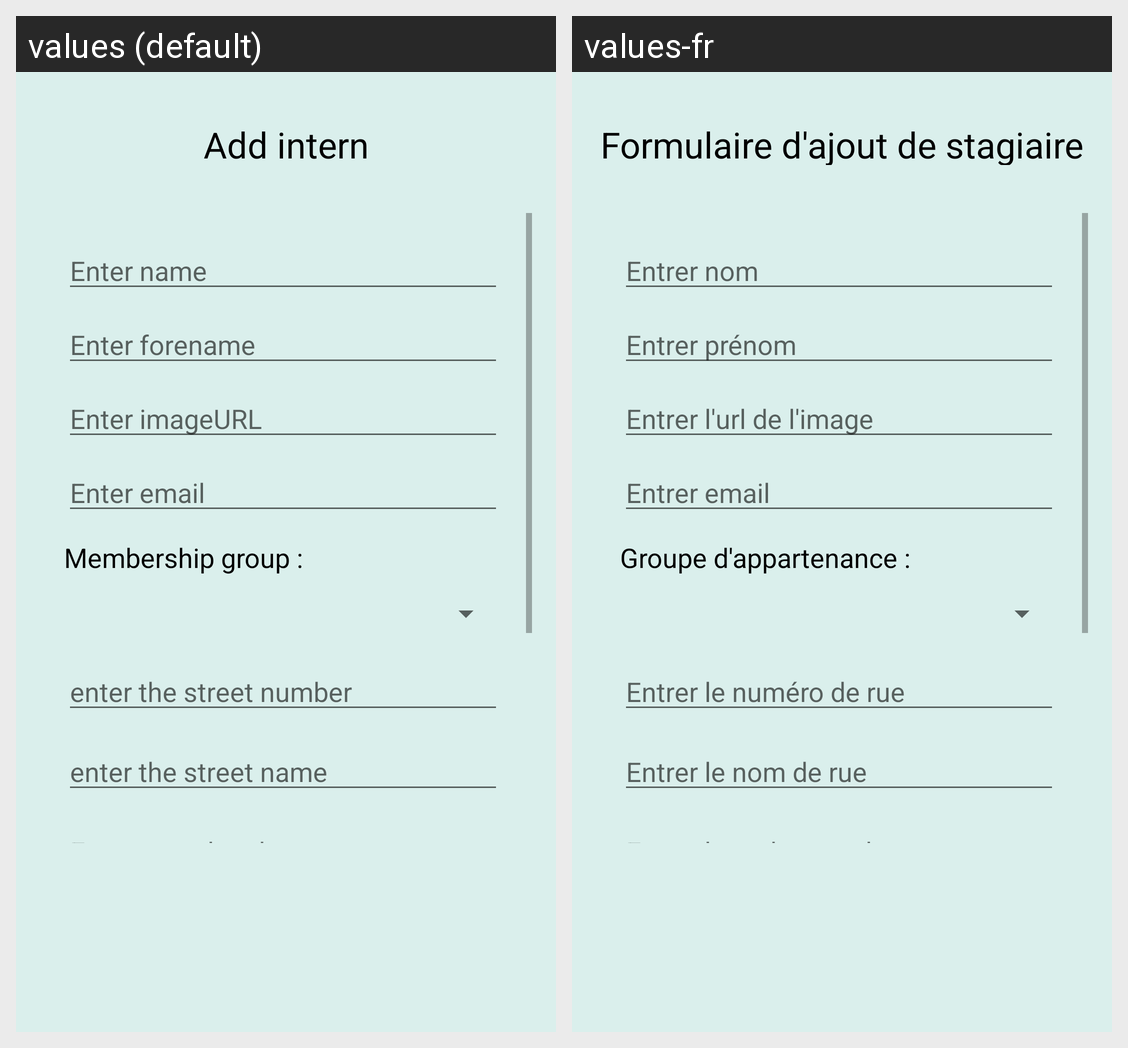

For this localized Android screen grid, give each drawn string resource with its value in every locale shown.
Android screen res/layout/activity_formulaire_stagiaire.xml rendered under 2 locales, left to right: values (default), values-fr. Device: Nexus 5 (rendered at 1080×1920; each locale shown at half size, 540×960, under a caption strip naming it); theme AppTheme.
Strings drawn on this screen, with the default value and each locale's value (text and hints the layout hard-codes, and strings that could not be matched under every locale, appear in the picture but are not listed):

title_layout_add_trainee
  values: Add intern
  values-fr: Formulaire d'ajout de stagiaire

hint_name
  values: Enter name
  values-fr: Entrer nom

hint_forename
  values: Enter forename
  values-fr: Entrer prénom

hint_url
  values: Enter imageURL
  values-fr: Entrer l'url de l'image

hint_mail
  values: Enter email
  values-fr: Entrer email

text_group
  values: Membership group :
  values-fr: Groupe d'appartenance :

hint_address_num
  values: enter the street number
  values-fr: Entrer le numéro de rue

hint_address_name
  values: enter the street name
  values-fr: Entrer le nom de rue

hint_address_cp
  values: Enter postal code
  values-fr: Entrer le code postal
